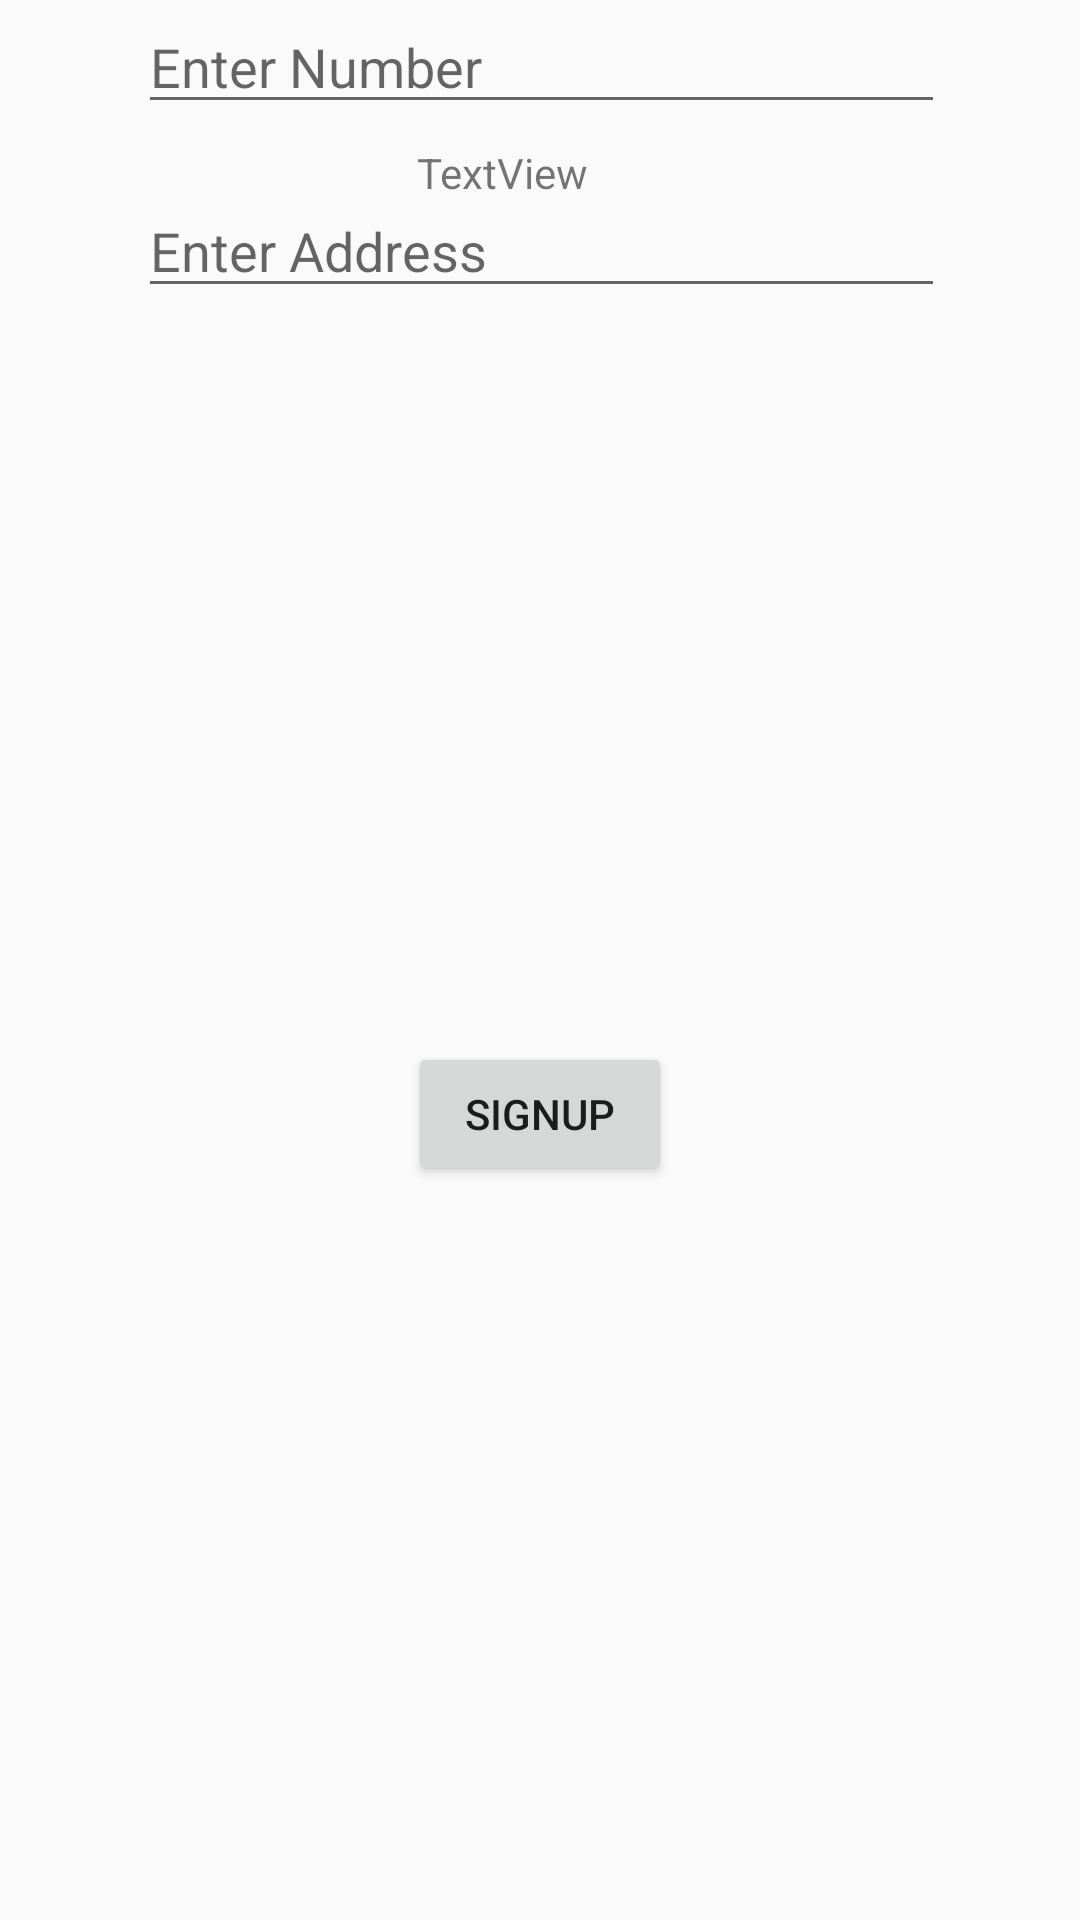

Android layout source for this screen:
<!-- AndroidManifest.xml: application theme Theme.PalacePetz -->
<!-- res/layout/activity_signup.xml -->
<?xml version="1.0" encoding="utf-8"?>
<androidx.constraintlayout.widget.ConstraintLayout xmlns:android="http://schemas.android.com/apk/res/android"
    xmlns:app="http://schemas.android.com/apk/res-auto"
    xmlns:tools="http://schemas.android.com/tools"
    android:layout_width="match_parent"
    android:layout_height="match_parent"
    tools:context="application.justpets.dal.myapplication.SignUp.SignupActivity">

    <EditText
        android:id="@+id/EditPhone"
        android:layout_width="269dp"
        android:layout_height="wrap_content"
        android:layout_marginEnd="8dp"
        android:layout_marginStart="8dp"
        android:layout_marginTop="116dp"
        android:hint="Enter Number"
        app:layout_constraintEnd_toEndOf="parent"
        app:layout_constraintHorizontal_bias="0.505"
        app:layout_constraintStart_toStartOf="parent"
        app:layout_constraintTop_toBottomOf="@+id/textView3" />

    <EditText
        android:id="@+id/EditAddress"
        android:layout_width="269dp"
        android:layout_height="wrap_content"
        android:layout_marginEnd="8dp"
        android:layout_marginStart="8dp"
        android:layout_marginTop="20dp"
        android:hint="Enter Address"
        app:layout_constraintEnd_toEndOf="parent"
        app:layout_constraintHorizontal_bias="0.505"
        app:layout_constraintStart_toStartOf="parent"
        app:layout_constraintTop_toBottomOf="@+id/EditPhone" />

    <Button
        android:id="@+id/button2"
        android:layout_width="wrap_content"
        android:layout_height="wrap_content"
        android:layout_marginBottom="8dp"
        android:layout_marginEnd="8dp"
        android:layout_marginStart="8dp"
        android:layout_marginTop="8dp"
        android:text="Signup"
        app:layout_constraintBottom_toBottomOf="parent"
        app:layout_constraintEnd_toEndOf="parent"
        app:layout_constraintStart_toStartOf="parent"
        app:layout_constraintTop_toBottomOf="@+id/EditAddress" />

    <TextView
        android:id="@+id/testFBname"
        android:layout_width="82dp"
        android:layout_height="46dp"
        android:layout_marginEnd="8dp"
        android:layout_marginStart="8dp"
        android:layout_marginTop="48dp"
        android:text="TextView"
        app:layout_constraintEnd_toEndOf="parent"
        app:layout_constraintStart_toStartOf="parent"
        app:layout_constraintTop_toTopOf="parent" />
</androidx.constraintlayout.widget.ConstraintLayout>
<!-- resources referenced by this layout -->
<resources>
  <style name="Theme.PalacePetz" parent="Theme.AppCompat.Light.NoActionBar">
          
          <item name="colorPrimary">@color/tab_indicator_gray</item>
          <item name="colorPrimaryVariant">@color/tab_indicator_gray</item>
          <item name="colorOnPrimary">@color/black</item>
          
          <item name="colorSecondary">@color/device_presentation_description_color</item>
          <item name="colorSecondaryVariant">@color/device_presentation_description_color</item>
          <item name="colorOnSecondary">@color/black</item>
          
          <item name="android:statusBarColor" tools:targetApi="l">@color/background_bottom</item>
          <item name="android:navigationBarColor" tools:targetApi="l">@color/background_top</item>
  
          <item name="colorControlActivated">#06AAFF</item>
          
      </style>
  <color name="tab_indicator_gray">#A8C0C0C0</color>
  <color name="black">#FF000000</color>
  <color name="device_presentation_description_color">#807F7F</color>
  <color name="background_bottom">#88D6FF</color>
  <color name="background_top">#CFEDFD</color>
</resources>
